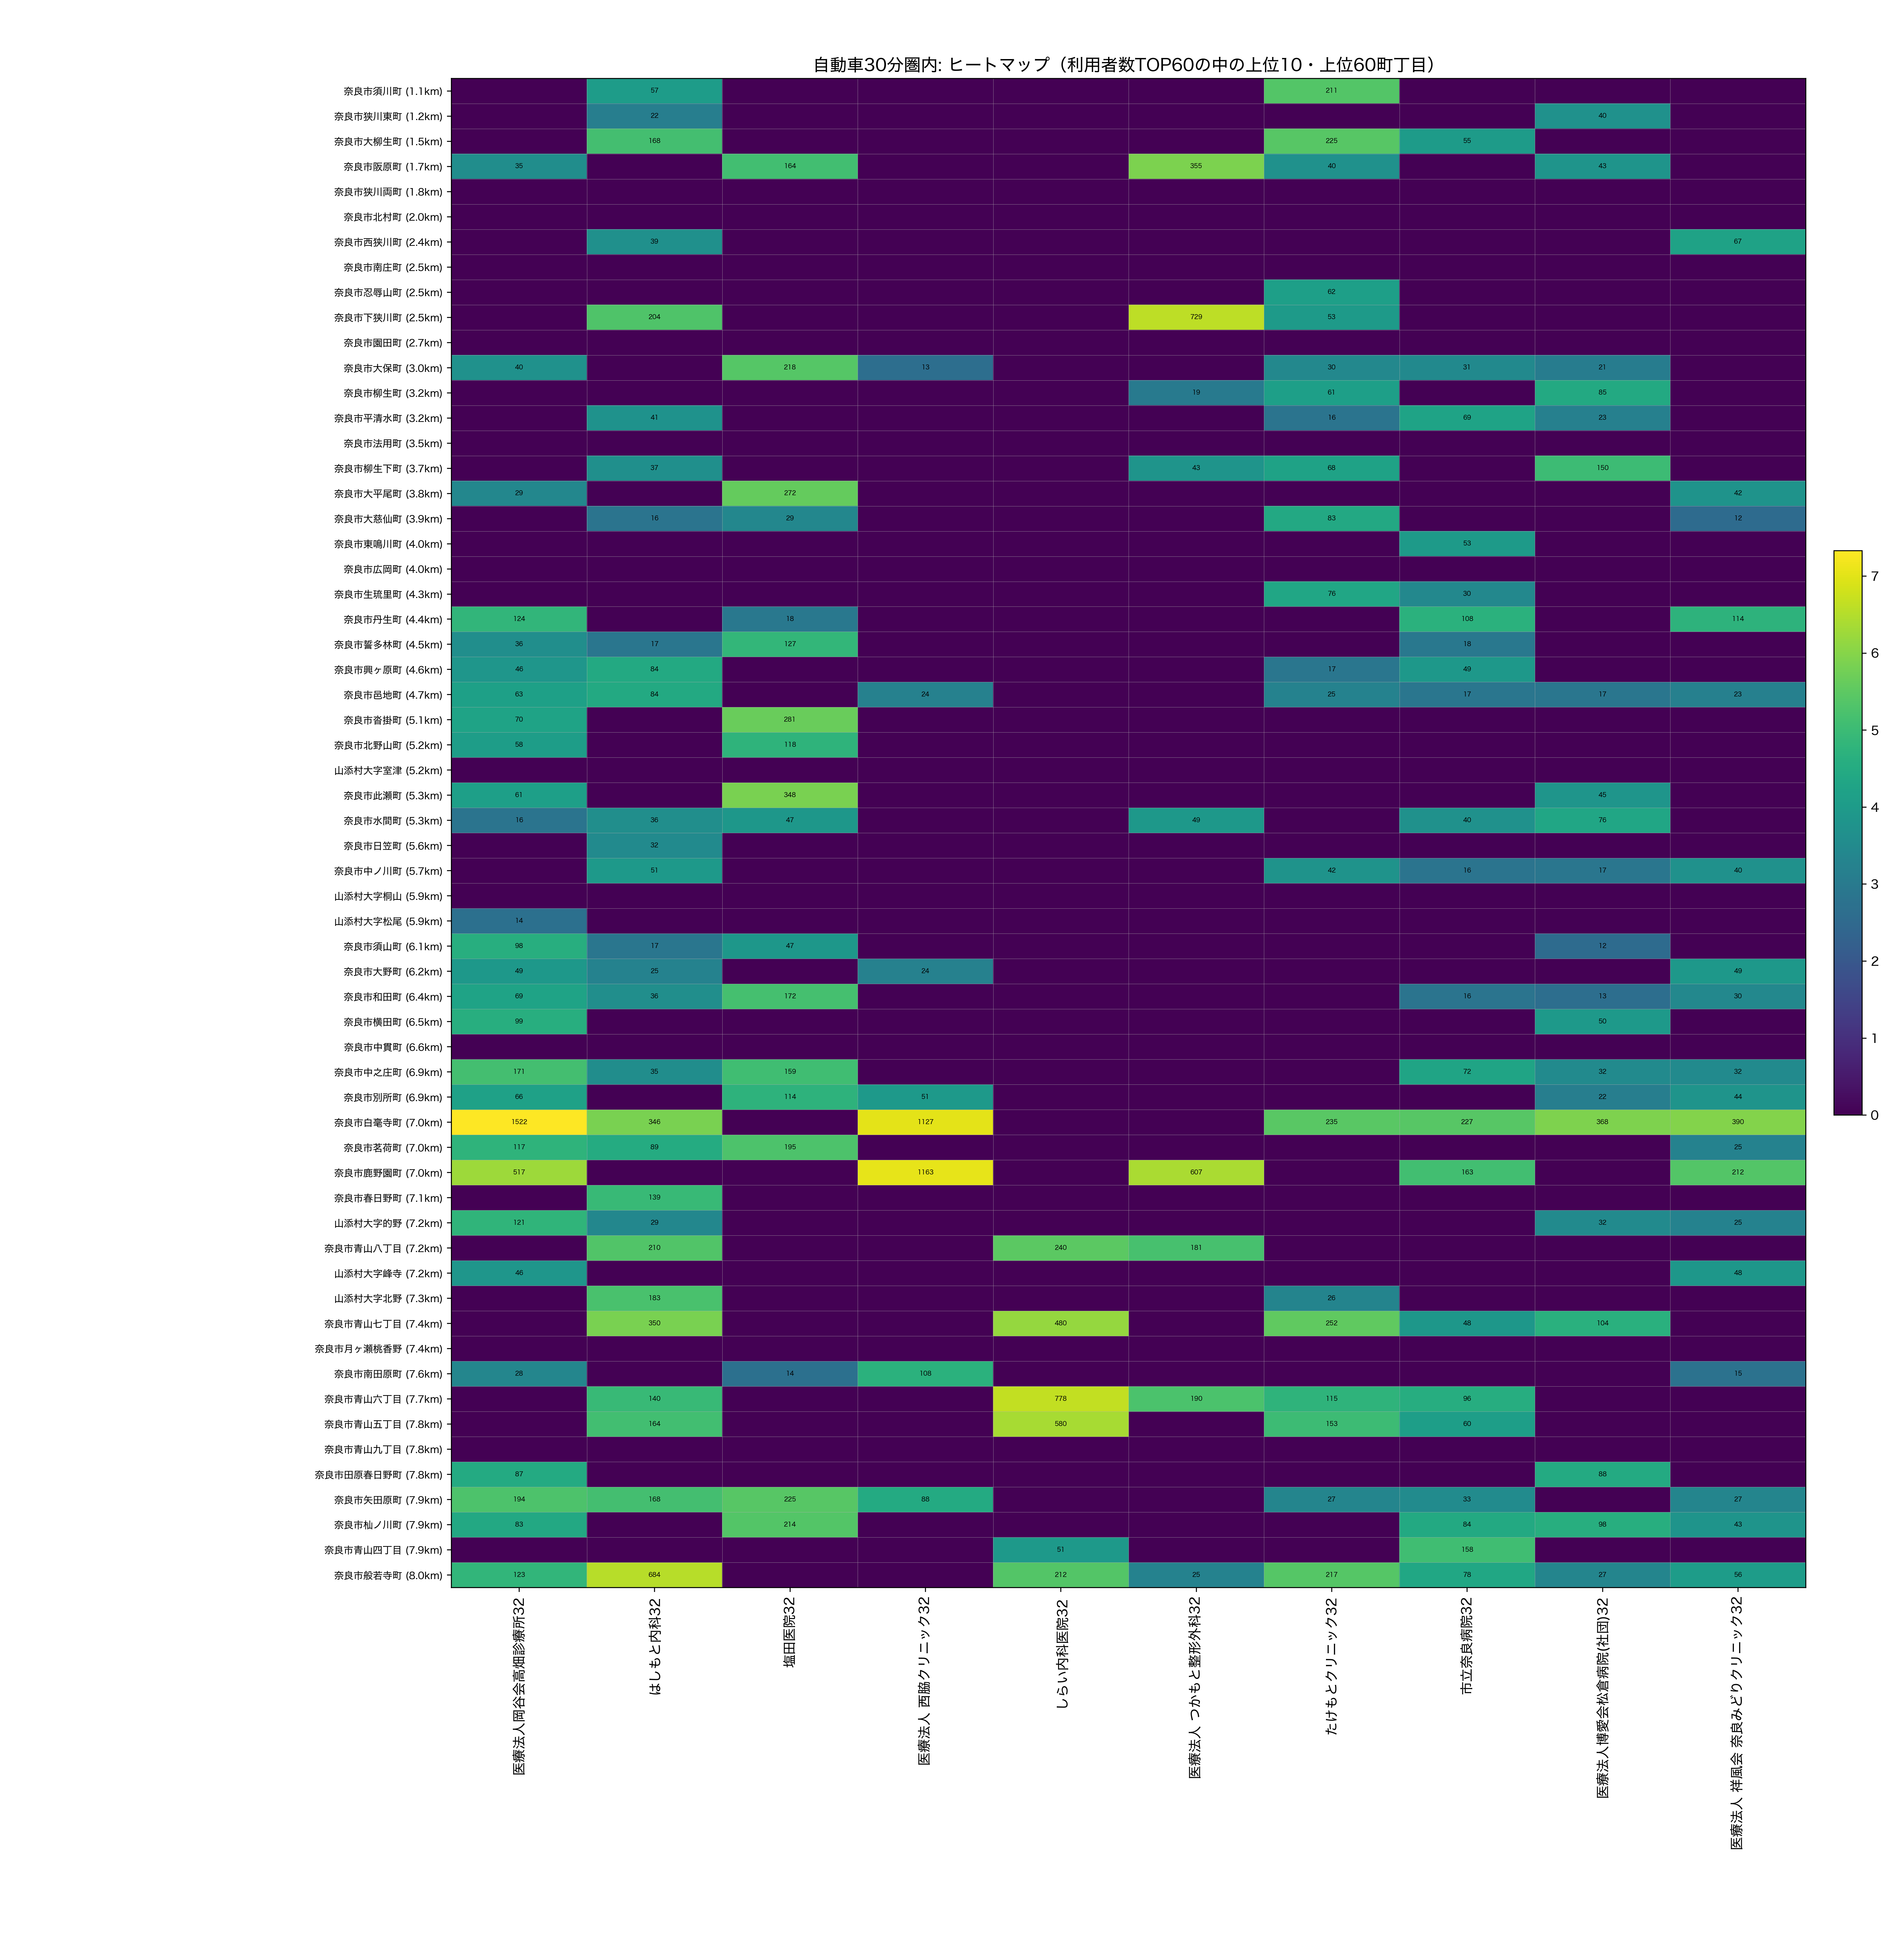

Source data for this figure (header and first rows):
town_name_show, dist_km, 医療法人岡谷会高畑診療所32, はしもと内科32, 塩田医院32, 医療法人 西脇クリニック32, しらい内科医院32, 医療法人 つかもと整形外科32, たけもとクリニック32, 市立奈良病院32, 医療法人博愛会松倉病院(社団)32, 医療法人 祥風会 奈良みどりクリニック32
奈良市須川町, 1.103, 0.0, 57.0, 0.0, 0.0, 0.0, 0.0, 211.0, 0.0, 0.0, 0.0
奈良市狭川東町, 1.218, 0.0, 22.0, 0.0, 0.0, 0.0, 0.0, 0.0, 0.0, 40.0, 0.0
奈良市大柳生町, 1.548, 0.0, 168.0, 0.0, 0.0, 0.0, 0.0, 225.0, 55.0, 0.0, 0.0
奈良市阪原町, 1.708, 35.0, 0.0, 164.0, 0.0, 0.0, 355.0, 40.0, 0.0, 43.0, 0.0
奈良市狭川両町, 1.815, 0.0, 0.0, 0.0, 0.0, 0.0, 0.0, 0.0, 0.0, 0.0, 0.0
奈良市北村町, 2.04, 0.0, 0.0, 0.0, 0.0, 0.0, 0.0, 0.0, 0.0, 0.0, 0.0
奈良市西狭川町, 2.379, 0.0, 39.0, 0.0, 0.0, 0.0, 0.0, 0.0, 0.0, 0.0, 67.0
奈良市南庄町, 2.48, 0.0, 0.0, 0.0, 0.0, 0.0, 0.0, 0.0, 0.0, 0.0, 0.0
奈良市忍辱山町, 2.513, 0.0, 0.0, 0.0, 0.0, 0.0, 0.0, 62.0, 0.0, 0.0, 0.0
奈良市下狭川町, 2.518, 0.0, 204.0, 0.0, 0.0, 0.0, 729.0, 53.0, 0.0, 0.0, 0.0
奈良市園田町, 2.732, 0.0, 0.0, 0.0, 0.0, 0.0, 0.0, 0.0, 0.0, 0.0, 0.0
奈良市大保町, 3.023, 40.0, 0.0, 218.0, 13.0, 0.0, 0.0, 30.0, 31.0, 21.0, 0.0
奈良市柳生町, 3.166, 0.0, 0.0, 0.0, 0.0, 0.0, 19.0, 61.0, 0.0, 85.0, 0.0
奈良市平清水町, 3.183, 0.0, 41.0, 0.0, 0.0, 0.0, 0.0, 16.0, 69.0, 23.0, 0.0
奈良市法用町, 3.539, 0.0, 0.0, 0.0, 0.0, 0.0, 0.0, 0.0, 0.0, 0.0, 0.0
奈良市柳生下町, 3.69, 0.0, 37.0, 0.0, 0.0, 0.0, 43.0, 68.0, 0.0, 150.0, 0.0
奈良市大平尾町, 3.783, 29.0, 0.0, 272.0, 0.0, 0.0, 0.0, 0.0, 0.0, 0.0, 42.0
奈良市大慈仙町, 3.863, 0.0, 16.0, 29.0, 0.0, 0.0, 0.0, 83.0, 0.0, 0.0, 12.0
奈良市東鳴川町, 4.004, 0.0, 0.0, 0.0, 0.0, 0.0, 0.0, 0.0, 53.0, 0.0, 0.0
奈良市広岡町, 4.016, 0.0, 0.0, 0.0, 0.0, 0.0, 0.0, 0.0, 0.0, 0.0, 0.0
奈良市生琉里町, 4.286, 0.0, 0.0, 0.0, 0.0, 0.0, 0.0, 76.0, 30.0, 0.0, 0.0
奈良市丹生町, 4.423, 124.0, 0.0, 18.0, 0.0, 0.0, 0.0, 0.0, 108.0, 0.0, 114.0
奈良市誓多林町, 4.512, 36.0, 17.0, 127.0, 0.0, 0.0, 0.0, 0.0, 18.0, 0.0, 0.0
奈良市興ヶ原町, 4.639, 46.0, 84.0, 0.0, 0.0, 0.0, 0.0, 17.0, 49.0, 0.0, 0.0
奈良市邑地町, 4.74, 63.0, 84.0, 0.0, 24.0, 0.0, 0.0, 25.0, 17.0, 17.0, 23.0
奈良市沓掛町, 5.095, 70.0, 0.0, 281.0, 0.0, 0.0, 0.0, 0.0, 0.0, 0.0, 0.0
奈良市北野山町, 5.193, 58.0, 0.0, 118.0, 0.0, 0.0, 0.0, 0.0, 0.0, 0.0, 0.0
山添村大字室津, 5.233, 0.0, 0.0, 0.0, 0.0, 0.0, 0.0, 0.0, 0.0, 0.0, 0.0
奈良市此瀬町, 5.303, 61.0, 0.0, 348.0, 0.0, 0.0, 0.0, 0.0, 0.0, 45.0, 0.0
奈良市水間町, 5.329, 16.0, 36.0, 47.0, 0.0, 0.0, 49.0, 0.0, 40.0, 76.0, 0.0
奈良市日笠町, 5.643, 0.0, 32.0, 0.0, 0.0, 0.0, 0.0, 0.0, 0.0, 0.0, 0.0
奈良市中ノ川町, 5.696, 0.0, 51.0, 0.0, 0.0, 0.0, 0.0, 42.0, 16.0, 17.0, 40.0
山添村大字桐山, 5.858, 0.0, 0.0, 0.0, 0.0, 0.0, 0.0, 0.0, 0.0, 0.0, 0.0
山添村大字松尾, 5.893, 14.0, 0.0, 0.0, 0.0, 0.0, 0.0, 0.0, 0.0, 0.0, 0.0
奈良市須山町, 6.084, 98.0, 17.0, 47.0, 0.0, 0.0, 0.0, 0.0, 0.0, 12.0, 0.0
奈良市大野町, 6.196, 49.0, 25.0, 0.0, 24.0, 0.0, 0.0, 0.0, 0.0, 0.0, 49.0
奈良市和田町, 6.399, 69.0, 36.0, 172.0, 0.0, 0.0, 0.0, 0.0, 16.0, 13.0, 30.0
奈良市横田町, 6.51, 99.0, 0.0, 0.0, 0.0, 0.0, 0.0, 0.0, 0.0, 50.0, 0.0
奈良市中貫町, 6.577, 0.0, 0.0, 0.0, 0.0, 0.0, 0.0, 0.0, 0.0, 0.0, 0.0
奈良市中之庄町, 6.855, 171.0, 35.0, 159.0, 0.0, 0.0, 0.0, 0.0, 72.0, 32.0, 32.0
奈良市別所町, 6.862, 66.0, 0.0, 114.0, 51.0, 0.0, 0.0, 0.0, 0.0, 22.0, 44.0
奈良市白毫寺町, 6.976, 1522, 346.0, 0.0, 1127, 0.0, 0.0, 235.0, 227.0, 368.0, 390.0
奈良市茗荷町, 7.04, 117.0, 89.0, 195.0, 0.0, 0.0, 0.0, 0.0, 0.0, 0.0, 25.0
奈良市鹿野園町, 7.041, 517.0, 0.0, 0.0, 1163, 0.0, 607.0, 0.0, 163.0, 0.0, 212.0
奈良市春日野町, 7.069, 0.0, 139.0, 0.0, 0.0, 0.0, 0.0, 0.0, 0.0, 0.0, 0.0
山添村大字的野, 7.192, 121.0, 29.0, 0.0, 0.0, 0.0, 0.0, 0.0, 0.0, 32.0, 25.0
奈良市青山八丁目, 7.196, 0.0, 210.0, 0.0, 0.0, 240.0, 181.0, 0.0, 0.0, 0.0, 0.0
山添村大字峰寺, 7.207, 46.0, 0.0, 0.0, 0.0, 0.0, 0.0, 0.0, 0.0, 0.0, 48.0
山添村大字北野, 7.316, 0.0, 183.0, 0.0, 0.0, 0.0, 0.0, 26.0, 0.0, 0.0, 0.0
奈良市青山七丁目, 7.386, 0.0, 350.0, 0.0, 0.0, 480.0, 0.0, 252.0, 48.0, 104.0, 0.0
奈良市月ヶ瀬桃香野, 7.395, 0.0, 0.0, 0.0, 0.0, 0.0, 0.0, 0.0, 0.0, 0.0, 0.0
奈良市南田原町, 7.608, 28.0, 0.0, 14.0, 108.0, 0.0, 0.0, 0.0, 0.0, 0.0, 15.0
奈良市青山六丁目, 7.654, 0.0, 140.0, 0.0, 0.0, 778.0, 190.0, 115.0, 96.0, 0.0, 0.0
奈良市青山五丁目, 7.797, 0.0, 164.0, 0.0, 0.0, 580.0, 0.0, 153.0, 60.0, 0.0, 0.0
奈良市青山九丁目, 7.822, 0.0, 0.0, 0.0, 0.0, 0.0, 0.0, 0.0, 0.0, 0.0, 0.0
奈良市田原春日野町, 7.826, 87.0, 0.0, 0.0, 0.0, 0.0, 0.0, 0.0, 0.0, 88.0, 0.0
奈良市矢田原町, 7.883, 194.0, 168.0, 225.0, 88.0, 0.0, 0.0, 27.0, 33.0, 0.0, 27.0
奈良市杣ノ川町, 7.905, 83.0, 0.0, 214.0, 0.0, 0.0, 0.0, 0.0, 84.0, 98.0, 43.0
奈良市青山四丁目, 7.932, 0.0, 0.0, 0.0, 0.0, 51.0, 0.0, 0.0, 158.0, 0.0, 0.0
奈良市般若寺町, 7.985, 123.0, 684.0, 0.0, 0.0, 212.0, 25.0, 217.0, 78.0, 27.0, 56.0
